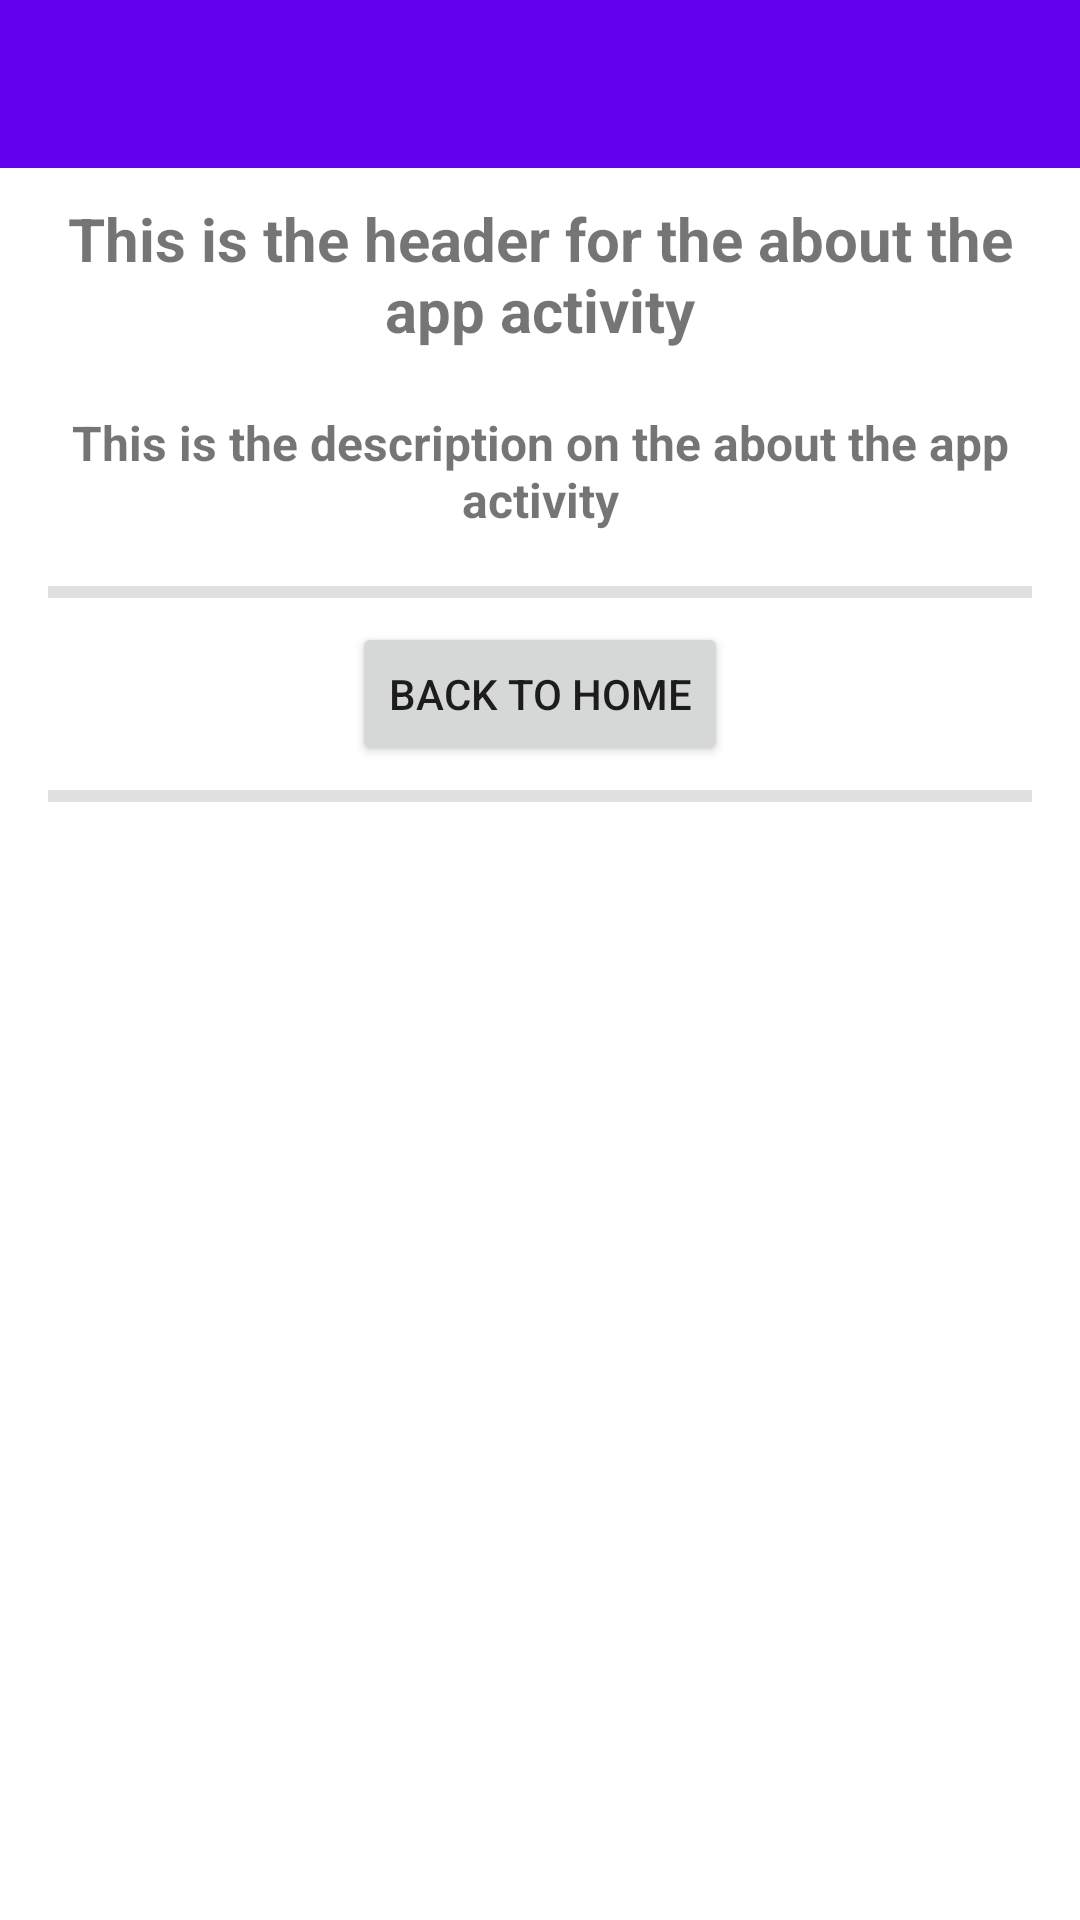

Reconstruct the res/layout file that produces this screen, plus the resources it refers to.
<!-- AndroidManifest.xml: application theme Theme.NfcMifareClassicExample -->
<!-- res/layout/activity_about_the_app.xml -->
<?xml version="1.0" encoding="utf-8"?>
<LinearLayout xmlns:android="http://schemas.android.com/apk/res/android"
    xmlns:app="http://schemas.android.com/apk/res-auto"
    xmlns:tools="http://schemas.android.com/tools"
    android:layout_width="match_parent"
    android:layout_height="match_parent"
    android:orientation="vertical"
    tools:context=".MainActivity">

    <androidx.appcompat.widget.Toolbar
        android:id="@+id/main_toolbar"
        android:layout_width="match_parent"
        android:layout_height="?attr/actionBarSize"
        android:background="@color/colorPrimary"
        android:elevation="@dimen/toolbar_elevation"
        android:theme="@style/ThemeOverlay.AppCompat.Dark.ActionBar"
        app:popupTheme="@style/ThemeOverlay.AppCompat.Light" />

    <ScrollView
        android:layout_width="match_parent"
        android:layout_height="wrap_content">

        <LinearLayout
            android:layout_width="match_parent"
            android:layout_height="wrap_content"
            android:orientation="vertical">

            <TextView
                android:id="@+id/tvTitle"
                android:layout_width="match_parent"
                android:layout_height="wrap_content"
                android:padding="10dp"
                android:text="@string/header_about"
                android:textAlignment="center"
                android:textSize="20sp"
                android:textStyle="bold" />

            <TextView
                android:id="@+id/tvInformation"
                android:layout_width="match_parent"
                android:layout_height="wrap_content"
                android:padding="10dp"
                android:text="@string/description_about"
                android:textAlignment="center"
                android:textSize="16sp"
                android:textStyle="bold" />

            <com.google.android.material.divider.MaterialDivider
                android:layout_width="match_parent"
                android:layout_height="wrap_content"
                android:layout_marginTop="8dp"
                android:layout_marginBottom="8dp"
                app:dividerInsetEnd="16dp"
                app:dividerInsetStart="16dp"
                app:dividerThickness="4dp" />

            <Button
                android:id="@+id/btnBackToHome"
                android:layout_width="wrap_content"
                android:layout_height="wrap_content"
                android:layout_gravity="center"
                android:layout_marginStart="8dp"
                android:layout_marginTop="0dp"
                android:layout_marginEnd="8dp"
                android:text="Back to home" />

            <com.google.android.material.divider.MaterialDivider
                android:layout_width="match_parent"
                android:layout_height="wrap_content"
                android:layout_marginTop="8dp"
                android:layout_marginBottom="8dp"
                app:dividerInsetEnd="16dp"
                app:dividerInsetStart="16dp"
                app:dividerThickness="4dp" />

        </LinearLayout>

    </ScrollView>

</LinearLayout>
<!-- resources referenced by this layout -->
<resources>
  <string name="description_about">This is the description on the about the app activity</string>
  <string name="header_about">This is the header for the about the app activity</string>
  <style name="Theme.NfcMifareClassicExample" parent="Theme.MaterialComponents.DayNight.DarkActionBar">
          
          <item name="colorPrimary">@color/colorPrimary</item>
          <item name="colorPrimaryDark">@color/colorPrimaryDark</item>
          <item name="colorPrimaryVariant">@color/colorStatusBar</item>
          
          <item name="colorSecondary">@color/teal_200</item>
          <item name="colorSecondaryVariant">@color/teal_700</item>
          <item name="colorOnSecondary">@color/black</item>
          
          <item name="android:statusBarColor">?attr/colorPrimaryVariant</item>
          
          <item name="windowActionBar">false</item>
          <item name="windowNoTitle">true</item>
      </style>
  <!-- not gathered from this repository: default colours our renderer supplied (Android Studio template values) -->
  <color name="teal_200">#FF03DAC5</color>
  <color name="teal_700">#FF018786</color>
  <color name="black">#FF000000</color>
  <color name="colorPrimary">#FF6200EE</color>
  <color name="colorPrimaryDark">#FF3700B3</color>
</resources>
